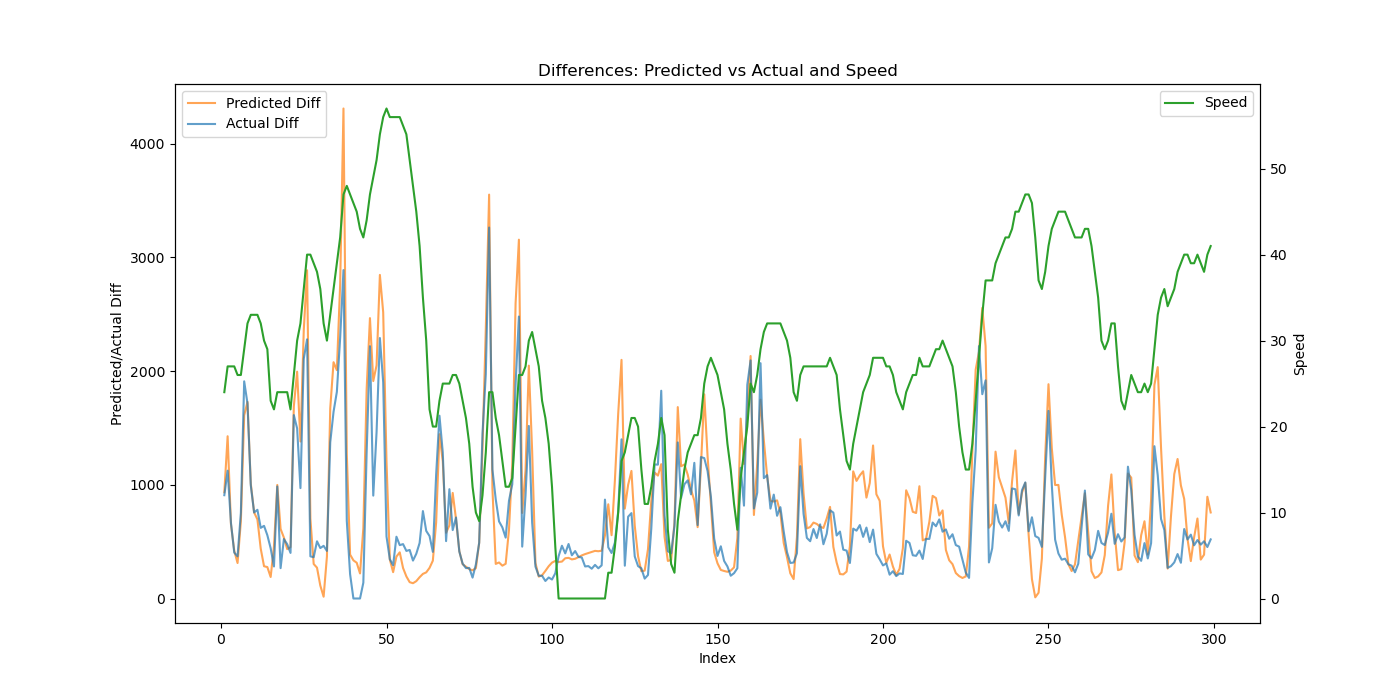

The table this chart was drawn from, first rows:
Speed, Actual, Predicted, Predicted_Diff, Actual_Diff
24, 908.6, 1424, 934.9, 908.6
27, 2033, 2851, 1427, 1124
27, 2700, 3506, 654.7, 667.1
27, 3104, 3926, 420.6, 403.8
26, 3475, 4238, 311.9, 370.9
26, 4228, 4917, 679.1, 753.7
29, 6139, 6528, 1611, 1910
32, 7854, 8258, 1729, 1715
33, 8849, 9268, 1010, 994.4
33, 9605, 10025, 757.5, 756.4
33, 10385, 10721, 695.6, 780.2
32, 11007, 11160, 438.6, 621.4
30, 11646, 11443, 283.8, 639.0
29, 12202, 11720, 276.4, 556.7
23, 12644, 11909, 189.1, 442.0
22, 12926, 12366, 457.1, 281.7
24, 13912, 13365, 998.8, 985.4
24, 14178, 13976, 611.7, 267.0
24, 14702, 14512, 535.7, 523.1
24, 15179, 14946, 434.1, 477.4
22, 15580, 15399, 452.3, 400.9
26, 17193, 17089, 1691, 1613
30, 18689, 19084, 1995, 1496
32, 19660, 20465, 1381, 970.9
36, 21768, 22822, 2357, 2108
40, 24047, 25709, 2887, 2279
40, 24418, 26413, 703.2, 370.9
39, 24782, 26716, 303.5, 363.1
38, 25284, 26987, 271.2, 503.0
36, 25728, 27101, 113.8, 443.7
32, 26192, 27117, 15.61, 463.3
30, 26610, 27486, 369.1, 418.2
33, 27983, 29158, 1672, 1374
36, 29626, 31236, 2079, 1642
39, 31443, 33245, 2008, 1817
42, 33737, 36011, 2767, 2294
47, 36626, 40321, 4310, 2889
48, 37309, 41596, 1274, 683.4
47, 37523, 41982, 386.4, 213.9
46, 37523, 42318, 335.5, 0.0
45, 37523, 42632, 314.4, 0.0
43, 37523, 42852, 220.4, 0.0
42, 37662, 43471, 618.4, 138.8
44, 38945, 45312, 1841, 1283
47, 41164, 47779, 2466, 2219
49, 42069, 49692, 1913, 904.9
51, 43534, 51742, 2051, 1465
54, 45825, 54588, 2846, 2291
56, 47727, 57106, 2518, 1902
57, 48273, 58309, 1203, 545.8
56, 48618, 58653, 344, 345.4
56, 48911, 58885, 231.7, 292.5
56, 49454, 59254, 369, 543.4
56, 49924, 59660, 406, 469.5
55, 50402, 59928, 268.4, 478.4
54, 50821, 60123, 194.3, 418.6
51, 51248, 60266, 143.5, 427.0
48, 51581, 60400, 134.4, 333.5
45, 51975, 60553, 152.8, 393.6
41, 52463, 60740, 187.2, 488.1
... 239 more rows
